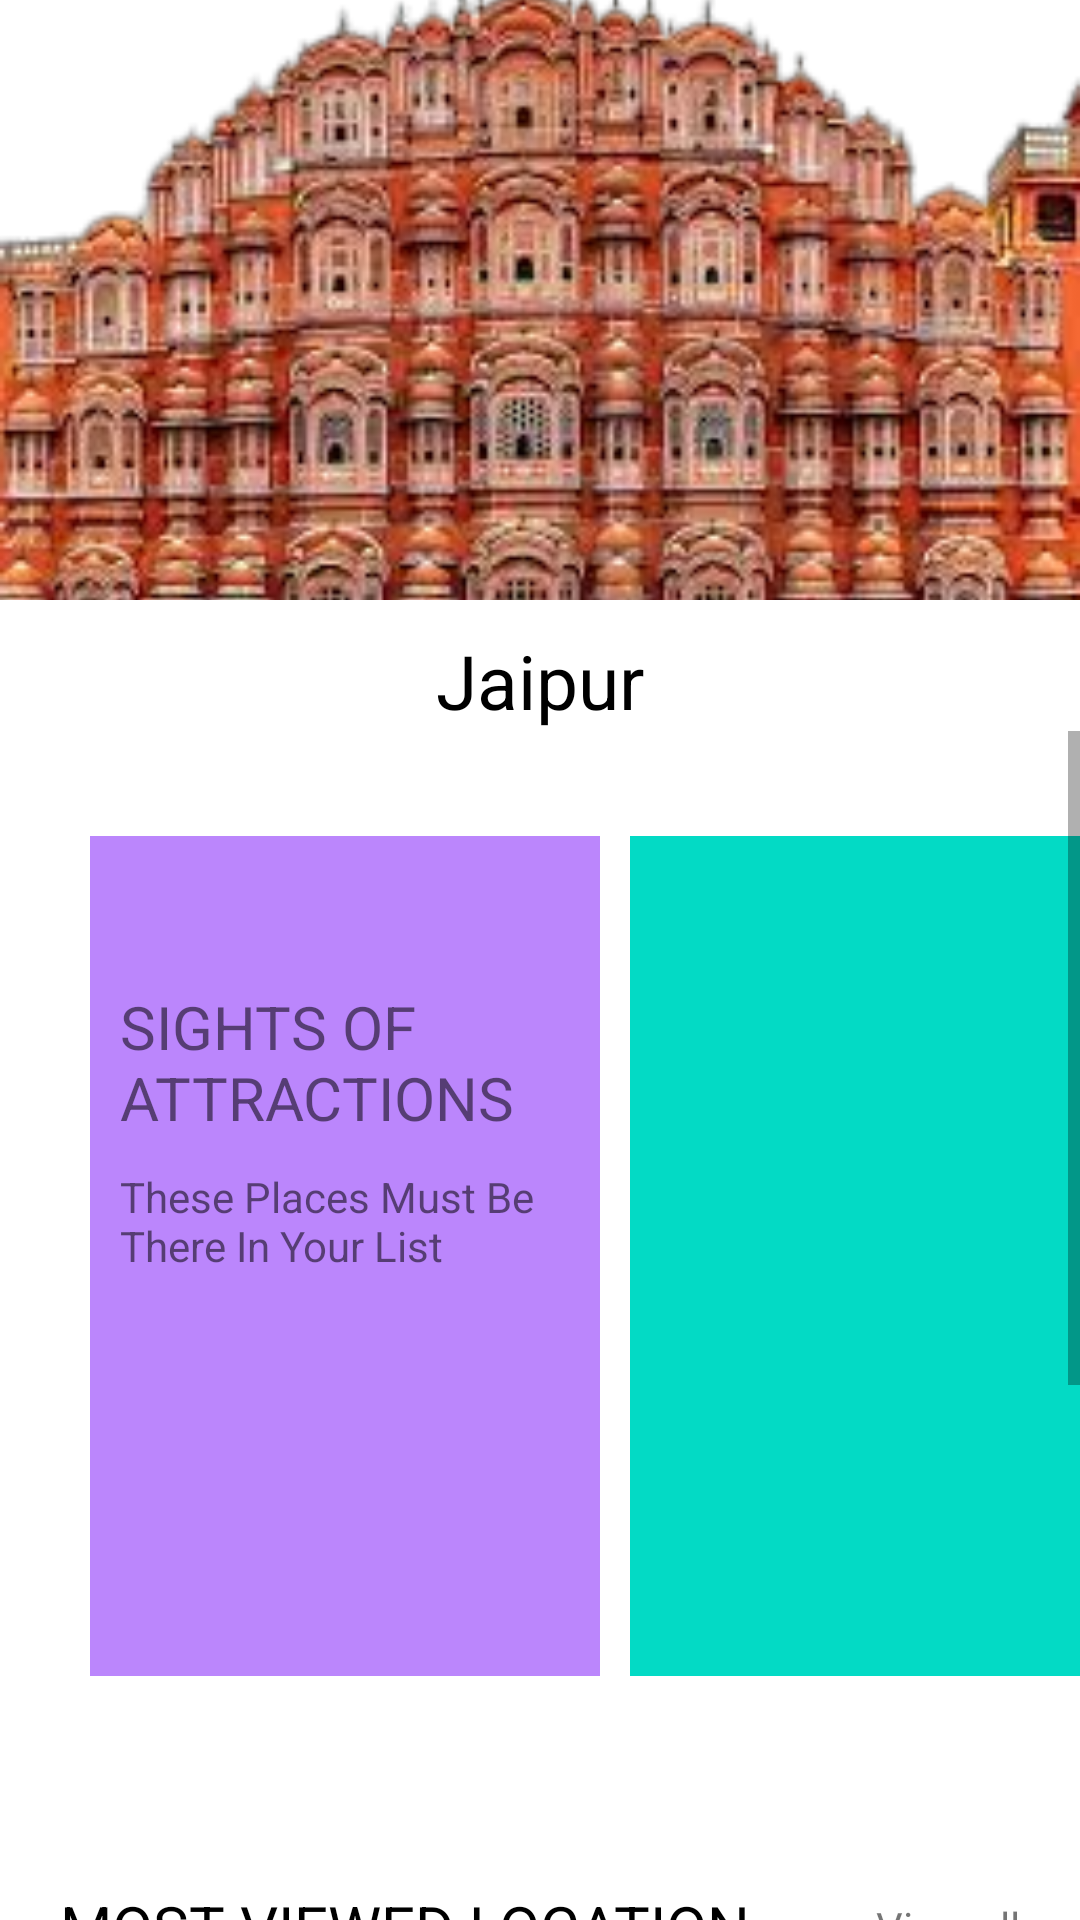

Produce the Android XML layout that renders to this screen, including the resource entries it uses.
<!-- AndroidManifest.xml: application theme Theme.DBMS -->
<!-- res/layout/activity_jaipur.xml -->
<?xml version="1.0" encoding="utf-8"?>
<LinearLayout xmlns:android="http://schemas.android.com/apk/res/android"
    xmlns:tools="http://schemas.android.com/tools"
    android:layout_width="match_parent"
    android:layout_height="match_parent"
    android:orientation="vertical"
    tools:context=".Jaipur.jaipur">

    <ImageView
        android:layout_width="match_parent"
        android:layout_height="200dp"
        android:src="@drawable/jaipur1"
        android:scaleType="centerCrop"
        android:id="@+id/haw"/>

    <TextView
        android:id="@+id/heading5"
        android:layout_width="wrap_content"
        android:layout_height="wrap_content"
        android:text="Jaipur"
        android:textColor="@color/black"
        android:layout_marginTop="10dp"
        android:textSize="25sp"
        android:layout_gravity="center"/>



    <ScrollView
        android:layout_width="wrap_content"
        android:layout_height="match_parent">

        <LinearLayout
            android:layout_width="match_parent"
            android:layout_height="match_parent"
            android:orientation="vertical"
            android:layout_marginTop="5dp">

            <RelativeLayout
                android:layout_width="match_parent"
                android:layout_height="wrap_content"
                android:layout_marginLeft="20dp"
                android:layout_marginTop="20dp">

                <LinearLayout
                    android:id="@+id/featured5"
                    android:layout_width="170dp"
                    android:layout_height="280dp"
                    android:layout_marginStart="10dp"
                    android:layout_marginTop="10dp"
                    android:layout_marginEnd="10dp"
                    android:layout_marginBottom="10dp"
                    android:background="@color/purple_200"
                    android:orientation="vertical">

                    <TextView
                        android:layout_width="wrap_content"
                        android:layout_height="wrap_content"
                        android:layout_marginLeft="10dp"
                        android:layout_marginTop="50dp"
                        android:text="Sights Of Attractions"
                        android:textAllCaps="true"
                        android:textSize="20sp" />

                    <TextView
                        android:layout_width="wrap_content"
                        android:layout_height="wrap_content"
                        android:layout_margin="10dp"
                        android:text="These Places Must Be There In Your List" />


                </LinearLayout>

                <androidx.recyclerview.widget.RecyclerView
                    android:id="@+id/featured_recycler5"
                    android:layout_width="match_parent"
                    android:layout_height="280dp"
                    android:layout_marginTop="10dp"
                    android:layout_toRightOf="@id/featured5"
                    android:background="@color/teal_200" />


            </RelativeLayout>

            <LinearLayout
                android:layout_width="match_parent"
                android:layout_height="wrap_content"
                android:layout_marginTop="40dp"
                android:orientation="vertical"
                android:padding="20dp">

                <RelativeLayout
                    android:layout_width="match_parent"
                    android:layout_height="wrap_content">

                    <TextView
                        android:layout_width="wrap_content"
                        android:layout_height="wrap_content"
                        android:text="Most viewed location"
                        android:textAllCaps="true"
                        android:textColor="@color/black"
                        android:textSize="20sp" />

                    <TextView
                        android:layout_width="wrap_content"
                        android:layout_height="wrap_content"
                        android:layout_alignParentRight="true"
                        android:layout_centerVertical="true"
                        android:text="View all" />


                </RelativeLayout>

                <androidx.recyclerview.widget.RecyclerView
                    android:id="@+id/most_viewed_recycler5"
                    android:layout_width="match_parent"
                    android:layout_height="150dp"
                    android:background="@color/teal_200"/>

                <TextView
                    android:layout_width="match_parent"
                    android:layout_height="wrap_content"
                    android:id="@+id/txt2"
                    android:text="Explored Something New ? Share With US"
                    android:textSize="15sp"
                    android:layout_marginLeft="20dp"
                    android:layout_marginTop="60dp"/>

                <Button
                    android:layout_width="match_parent"
                    android:layout_height="match_parent"
                    android:id="@+id/share2"
                    android:text="SHARE"
                    android:layout_marginTop="10dp"/>


            </LinearLayout>



        </LinearLayout>
    </ScrollView>


</LinearLayout>
<!-- resources referenced by this layout -->
<resources>
  <!-- drawable jaipur1: png bitmap (drawable, 103733 bytes) -->
  <style name="Theme.DBMS" parent="Theme.MaterialComponents.DayNight.DarkActionBar">
          
          <item name="colorPrimary">@color/purple_500</item>
          <item name="colorPrimaryVariant">@color/purple_700</item>
          <item name="colorOnPrimary">@color/white</item>
          
          <item name="colorSecondary">@color/teal_200</item>
          <item name="colorSecondaryVariant">@color/teal_700</item>
          <item name="colorOnSecondary">@color/black</item>
          
          <item name="android:statusBarColor" tools:targetApi="l">?attr/colorPrimaryVariant</item>
          
      </style>
  <!-- not gathered from this repository: default colours our renderer supplied (Android Studio template values) -->
  <color name="purple_200">#FFBB86FC</color>
  <color name="purple_500">#FF6200EE</color>
  <color name="purple_700">#FF3700B3</color>
  <color name="teal_200">#FF03DAC5</color>
  <color name="teal_700">#FF018786</color>
  <color name="black">#FF000000</color>
  <color name="white">#FFFFFFFF</color>
</resources>
